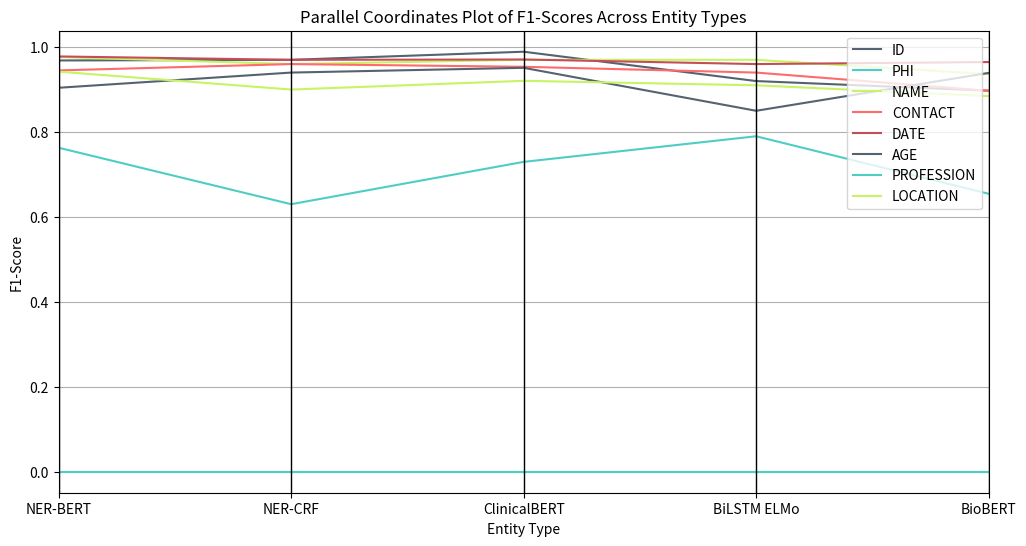

This figure's Python source:
import pandas as pd
import matplotlib.pyplot as plt
from pandas.plotting import parallel_coordinates
entity_types = ['ID', 'PHI', 'NAME', 'CONTACT', 'DATE', 'AGE', 'PROFESSION', 'LOCATION']
models = ['NER-BERT', 'NER-CRF', 'ClinicalBERT', 'BiLSTM ELMo', 'BioBERT']

# Data
data = {
    'Entity Type': entity_types,
    'NER-BERT': [0.9685, 0.0000, 0.9766, 0.9451, 0.9780, 0.9042, 0.7630, 0.9422],
    'NER-CRF': [0.97, 0.00, 0.96, 0.96, 0.97, 0.94, 0.63, 0.90],
    'ClinicalBERT': [0.9891, 0.0000, 0.97, 0.9536, 0.9708, 0.9512, 0.7297, 0.9206],
    'BiLSTM ELMo': [0.92, 0.00, 0.97, 0.94, 0.96, 0.85, 0.79, 0.91],
    'BioBERT': [0.8974, 0.00, 0.9363, 0.8971, 0.9648, 0.9392, 0.6545, 0.8845]
}

df = pd.DataFrame(data)

# Plotting
plt.figure(figsize=(12, 6))
parallel_coordinates(df, 'Entity Type', color=('#556270', '#4ECDC4', '#C7F464', '#FF6B6B', '#C44D58'))

# Add labels and title
plt.title('Parallel Coordinates Plot of F1-Scores Across Entity Types')
plt.xlabel('Entity Type')
plt.ylabel('F1-Score')

# Show plot
plt.show()
